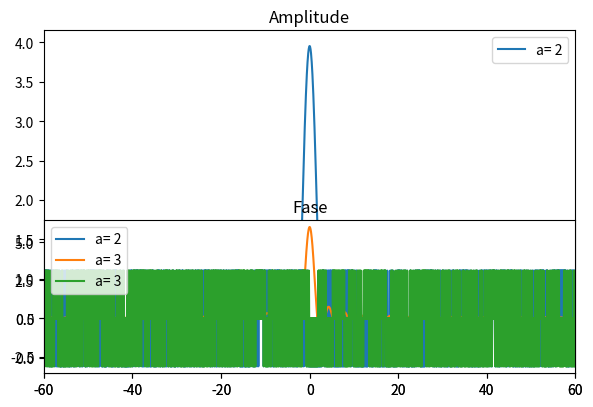
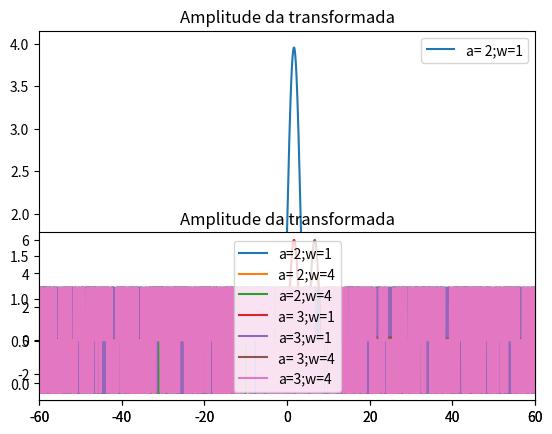
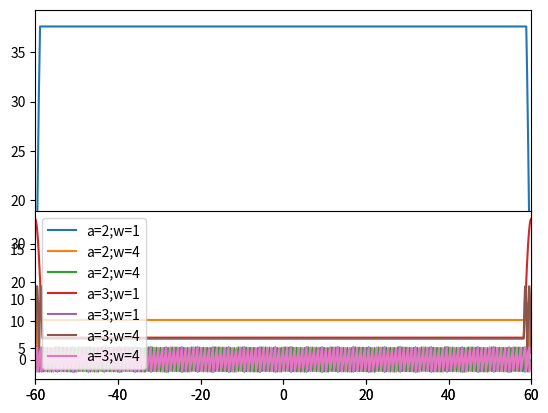
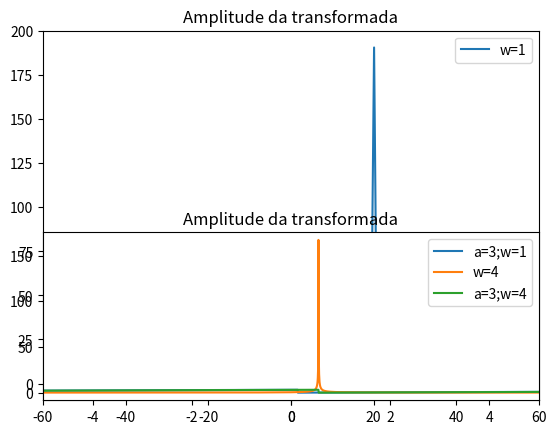

Python code for these plots, in order:
#######################################################################################
# 
#
#Exercise 3  of Homework-Part1
#
#Calculates and plots the Fourier transform of various functions.
#It was also made a comparion with theoretical values to see the quality of the aproximations
#introduced by each method.
#
#########################################################################################

import numpy as np
import matplotlib.pyplot as plt
import pylab as pl
import math
import cmath

import scipy.signal
from scipy.fftpack import fft, fftshift, fftfreq, ifftshift, ifft


def build_f(a,times):
	
	vals=np.zeros(len(times))

	for i in range(len(times)):
		if abs(times[i])<a:
			vals[i]=1
	return vals


#alinea a 

def Ftransform_analit(t_max,a,step):
	#builds the f function FF calculated by numpy
	w_g=0

	freqs=np.arange(-t_max,t_max,step)

	#builds the analitical FF for f(t)
	vals=2*a*np.sinc(freqs*a)

	#builds the analitical FF for g(t)
	time_g=np.array([w])
	val_g=np.array([2*np.pi])

	#builds the box function for f 
	f_t,f=build_f(a,t_max,step)


	w_fg=1
	a_fg=1
	time_fg=np.array([w])
	val_fg=np.array([2*a_fg])




# FFT of f function

def Fourier_trans_f(a=5,size=100):

	
	N=2**12

	step=2*size/N

	#creates the time array for building the f function
	time=np.arange(-size,size,step)
	n=len(time)

	#creates the f function
	valor_f=build_f(a,time)

	#aplica um fftshift para centrar a frequencia zero aos valores calculados para a Fourier trasnform. M
	#multiplicado pelo step de forma a normalizar os valores

	fft=np.fft.fftshift(np.fft.fft(valor_f,n=N))*step


	#feito o mesmo shift ao array de frequencias para N pontos espaçados de step
	fft_time=np.fft.fftshift(np.fft.fftfreq(N,d=step))


	#devia ser 2pi f mas no sinc ja tem o pi
	#fftfreq retorna os valores em Hz, mas para a expressao analitica queremos uma freq angular
	w=2*fft_time
	certo_f=2*a*np.sinc(w*a)

	return fft


# FFT of g function

def Fourier_trans_g(w,size=100):
	N=2**12
	
	
	step=2*size/N

	#creates the time array for building the f function
	time=np.arange(-size,size,step)
	n=len(time)

	#creates the f function
	valor_g=np.exp(1j*w*time)


	fft=np.fft.fftshift(np.fft.fft(valor_g,n=N))*step

	
	fft_time=np.fft.fftshift(np.fft.fftfreq(N,d=step))

	
	time_g=np.array([w])
	val_g=np.array([2*np.pi])

	return fft

# FFT of f*g function

def Fourier_trans_fg(a=2,w=1,size=100):

	N=2**12
	
	
	step=2*size/N

	#creates the time array for building the f function
	time=np.arange(-size,size,step)
	n=len(time)

	#creates the functions
	valor_g=np.exp(1j*w*time)
	valor_f=build_f(a,time)
	
	fg=valor_f*valor_g


	#calculates the fft
	fft=np.fft.fftshift(np.fft.fft(fg,n=N))*step
	fft_time=np.fft.fftshift(np.fft.fftfreq(N,d=step))


	return fft


# FFT of the convolution of f with g

def convolution(a=5,w=1,size=100):
	N=2**12

	step=2*size/N

	#creates the time array for building the f function
	time=np.arange(-size,size,step)
	n=len(time)

	#creates the functions
	valor_g=np.exp(1j*w*time)
	valor_f=build_f(a,time)

	# calculates the fft for both functions
	ft_f=np.fft.fft(valor_g,n=N)
	ft_g=np.fft.fft(valor_f,n=N)


	val=np.multiply(ft_f,ft_g)
	
	#calculates the inverse FFT of the multiplication of the FFT of f with the FFT of g

	convol=np.fft.fftshift(np.fft.ifft(val))
	

	return convol



################################################################
'''

Calculates and plots the results for different values of w and a.


'''
################################################################

# values of a and W
plot=1
if plot:
	values_w=[1,4]
	values_a=[2,3]
else:
	values_w=[]
	values_a=[]

size=60
N=2**12
step=2*size/N

time=np.arange(-size,size,step)
fft_time=2*np.pi*np.fft.fftshift(np.fft.fftfreq(N,d=step))


for a in values_a:
	
	f=Fourier_trans_f(a)

	pl.figure('FFT da função f')
	pl.title('FFT da função f')
	pl.legend()

	
	pl.title('Amplitude')
	pl.plot(fft_time,np.abs(f),label='a= %s'%a)

	plt.gca().set_xlim(-size,size)
	pl.legend()


	pl.subplot(2,1,2)
	pl.title('Fase')
	pl.plot(fft_time,np.angle(f),label='a= %s'%a)
	plt.gca().set_xlim(-size,size)
	plt.tight_layout(rect=[0, 0.03, 1, 0.95])
	pl.legend()
	

	



	for w in values_w:
		fg=Fourier_trans_fg(a,w)
		conv=convolution(a,w)

		pl.figure('F*G')
		pl.title('Amplitude da transformada')
		pl.plot(fft_time,np.abs(fg),label='a= %s'%a+';w='+str(w))
		plt.gca().set_xlim(-size,size)
		pl.legend()

		pl.subplot(2,1,2)
		pl.plot(fft_time,np.angle(fg),label='a='+str(a)+';w='+str(w))
		plt.gca().set_xlim(-size,size)
		pl.legend()
	

		pl.figure('Convolution')
		#pl.subplot(2,1,1)
		pl.plot(time,np.abs(conv),label='a='+str(a)+';w='+str(w))
		plt.gca().set_xlim(-size,size)
		pl.legend()
		
		pl.subplot(2,1,2)
		pl.plot(time,np.angle(conv),label='a='+str(a)+';w='+str(w))
		plt.gca().set_xlim(-size,size)
		pl.legend()



for w in values_w:
	g=Fourier_trans_g(w)

	pl.figure('FFT da função g')
	pl.title('Amplitude da transformada')
	pl.plot(fft_time,np.abs(g),label='w=%s'%w)
	plt.gca().set_xlim(-5,5)

	pl.legend()
	pl.subplot(2,1,2)
	pl.plot(fft_time,np.angle(g),label='a='+str(a)+';w='+str(w))
	plt.gca().set_xlim(-size,size)
	pl.legend()




pl.show()